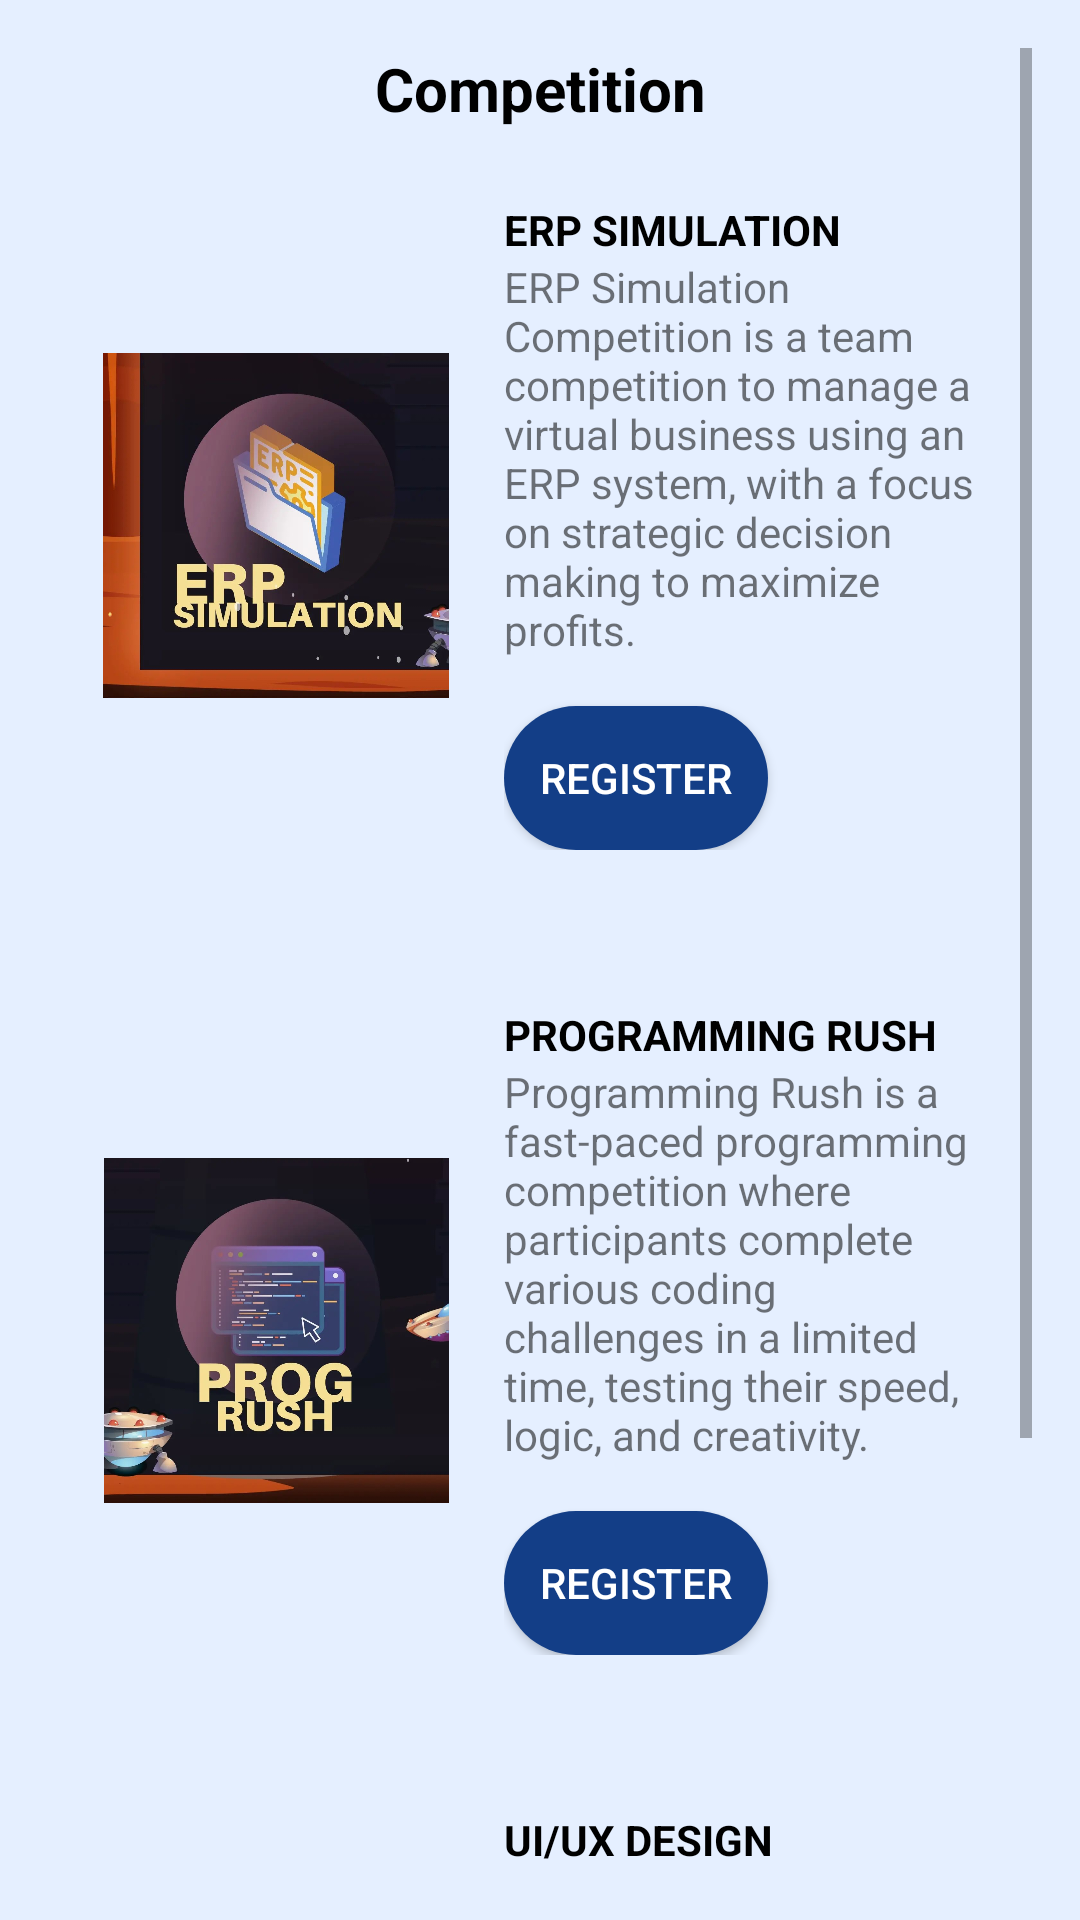

The Android layout XML behind this screen, and the referenced resources:
<!-- AndroidManifest.xml: application theme Theme.RevisiProject -->
<!-- res/layout/activity_competititon_compsphere.xml -->
<?xml version="1.0" encoding="utf-8"?>
<androidx.constraintlayout.widget.ConstraintLayout xmlns:android="http://schemas.android.com/apk/res/android"
    xmlns:app="http://schemas.android.com/apk/res-auto"
    xmlns:tools="http://schemas.android.com/tools"
    android:id="@+id/main"
    android:layout_width="match_parent"
    android:layout_height="match_parent"
    android:background="@drawable/cpbackround"
    tools:context=".CompetititonCompsphere">

    <ScrollView
        android:layout_width="0dp"
        android:layout_height="0dp"
        android:padding="16dp"
        app:layout_constraintTop_toTopOf="parent"
        app:layout_constraintBottom_toBottomOf="parent"
        app:layout_constraintStart_toStartOf="parent"
        app:layout_constraintEnd_toEndOf="parent">

        <LinearLayout
            android:layout_width="match_parent"
            android:layout_height="wrap_content"
            android:orientation="vertical">



            <TextView
                android:id="@+id/category1_title"
                android:layout_width="match_parent"
                android:layout_height="wrap_content"
                android:paddingBottom="8dp"
                android:text="Competition"
                android:textAlignment="center"
                android:textColor="@color/black"
                android:textSize="20sp"
                android:textStyle="bold" />


            
            <LinearLayout
                android:layout_width="match_parent"
                android:layout_height="wrap_content"
                android:layout_marginBottom="20dp"
                android:background="@drawable/navibackround"
                android:orientation="horizontal"
                android:padding="16dp">

                <ImageView
                    android:id="@+id/competition_erp"
                    android:layout_width="120dp"
                    android:layout_height="115dp"
                    android:layout_gravity="center"
                    android:src="@drawable/erp" />

                <LinearLayout
                    android:layout_width="0dp"
                    android:layout_height="wrap_content"
                    android:layout_weight="1"
                    android:orientation="vertical"
                    android:paddingStart="16dp">

                    <TextView
                        android:id="@+id/comp_erp"
                        android:layout_width="wrap_content"
                        android:layout_height="wrap_content"
                        android:text="ERP SIMULATION"
                        android:textColor="@color/black"
                        android:textStyle="bold" />

                    <TextView
                        android:id="@+id/description_erp"
                        android:layout_width="wrap_content"
                        android:layout_height="wrap_content"
                        android:text="ERP Simulation Competition is a team competition to manage a virtual business using an ERP system, with a focus on strategic decision making to maximize profits." />

                    <Button
                        android:id="@+id/btnregiserp"
                        android:layout_width="wrap_content"
                        android:layout_height="wrap_content"
                        android:layout_marginTop="16dp"
                        android:background="@drawable/button_backround"
                        android:text="REGISTER"
                        android:textColor="#FFFFFF" />
                </LinearLayout>
            </LinearLayout>

            
            <LinearLayout
                android:layout_width="match_parent"
                android:layout_height="wrap_content"
                android:layout_marginBottom="20dp"
                android:background="@drawable/navibackround"
                android:orientation="horizontal"
                android:padding="16dp">

                <ImageView
                    android:id="@+id/competition_prog"
                    android:layout_width="120dp"
                    android:layout_height="115dp"
                    android:layout_gravity="center"
                    android:src="@drawable/progrush" />

                <LinearLayout
                    android:layout_width="0dp"
                    android:layout_height="wrap_content"
                    android:layout_weight="1"
                    android:orientation="vertical"
                    android:paddingStart="16dp">

                    <TextView
                        android:id="@+id/comp_prog"
                        android:layout_width="wrap_content"
                        android:layout_height="wrap_content"
                        android:text="PROGRAMMING RUSH"
                        android:textColor="@color/black"
                        android:textStyle="bold" />

                    <TextView
                        android:id="@+id/description_prog"
                        android:layout_width="wrap_content"
                        android:layout_height="wrap_content"
                        android:text="Programming Rush is a fast-paced programming competition where participants complete various coding challenges in a limited time, testing their speed, logic, and creativity." />

                    <Button
                        android:id="@+id/btnregisprog"
                        android:layout_width="wrap_content"
                        android:layout_height="wrap_content"
                        android:layout_marginTop="16dp"
                        android:background="@drawable/button_backround"
                        android:text="REGISTER"
                        android:textColor="#FFFFFF" />
                </LinearLayout>
            </LinearLayout>

            
            <LinearLayout
                android:layout_width="match_parent"
                android:layout_height="wrap_content"
                android:layout_marginBottom="20dp"
                android:background="@drawable/navibackround"
                android:orientation="horizontal"
                android:padding="16dp">

                <ImageView
                    android:id="@+id/competition_uiux"
                    android:layout_width="120dp"
                    android:layout_height="115dp"
                    android:layout_gravity="center"
                    android:src="@drawable/uiux" />

                <LinearLayout
                    android:layout_width="0dp"
                    android:layout_height="wrap_content"
                    android:layout_weight="1"
                    android:orientation="vertical"
                    android:paddingStart="16dp">

                    <TextView
                        android:id="@+id/comp_uiux"
                        android:layout_width="wrap_content"
                        android:layout_height="wrap_content"
                        android:text="UI/UX DESIGN"
                        android:textColor="@color/black"
                        android:textStyle="bold" />

                    <TextView
                        android:id="@+id/description_uiux"
                        android:layout_width="wrap_content"
                        android:layout_height="wrap_content"
                        android:text="UI/UX Design is a competition to design creative and functional user interfaces and experiences, prioritizing aesthetics and user comfort." />

                    <Button
                        android:id="@+id/btnregisuiux"
                        android:layout_width="wrap_content"
                        android:layout_height="wrap_content"
                        android:layout_marginTop="16dp"
                        android:background="@drawable/button_backround"
                        android:text="REGISTER"
                        android:textColor="#FFFFFF" />
                </LinearLayout>
            </LinearLayout>
        </LinearLayout>
    </ScrollView>

</androidx.constraintlayout.widget.ConstraintLayout>
<!-- resources referenced by this layout -->
<resources>
  <color name="black">#FF000000</color>
  <!-- drawable button_backround (drawable) -->
  <?xml version="1.0" encoding="utf-8"?>
  <selector xmlns:android="http://schemas.android.com/apk/res/android">
      <item>
          <shape android:shape="rectangle">
              <corners android:radius="50dp"/>
              <solid android:color="#133E87"/>
          </shape>
      </item>
  </selector>
  <!-- drawable cpbackround: png bitmap (drawable, 17420 bytes) -->
  <!-- drawable erp: png bitmap (drawable, 427302 bytes) -->
  <!-- drawable progrush: png bitmap (drawable, 381350 bytes) -->
  <!-- drawable uiux: png bitmap (drawable, 409527 bytes) -->
  <style name="Theme.RevisiProject" parent="Base.Theme.RevisiProject" />
  <style name="Base.Theme.RevisiProject" parent="Theme.AppCompat.Light.NoActionBar">
          
          
      </style>
</resources>
